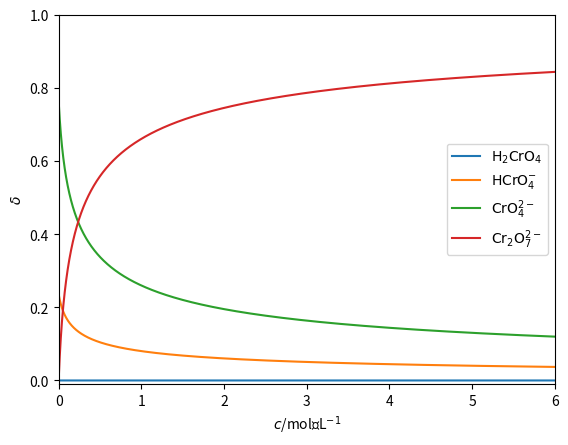

Source code (Python):
import matplotlib.pyplot as plt
import numpy as np

K1 = 10**6.49
K2 = 10**7.23
K3 = 10**14.69
C = np.linspace(0.001,6,10000)
h = 10**(-7)
A, B, Cr1, Cr2, Cr3, Cr4 = [], [], [], [], [], []

for c in C:
    A.append(2*K3*h*h)
    B.append(K1*h+K2*h*h+1)
    a, b =A[-1], B[-1] 
    Cr3.append((-b+np.sqrt(b*b+4*a*c))/(2*a))
    cr = Cr3[-1]
    Cr1.append(K2*h*h*cr)
    Cr2.append(K1*h*cr)
    Cr4.append(2*K3*h*h*cr*cr)

plt.xlim(0,6)
plt.ylim(-0.01,1)    
plt.plot(C, Cr1/C, label="$\mathrm{H_{2}CrO_{4}}$")
plt.plot(C, Cr2/C, label="$\mathrm{HCrO_{4}^{-}}$")
plt.plot(C, Cr3/C, label="$\mathrm{CrO_{4}^{2-}}$")
plt.plot(C, Cr4/C, label="$\mathrm{Cr_{2}O_{7}^{2-}}$")
plt.xlabel("$c$/mol∙L$^{-1}$")
plt.ylabel("$\delta$")
plt.legend()
plt.show()
